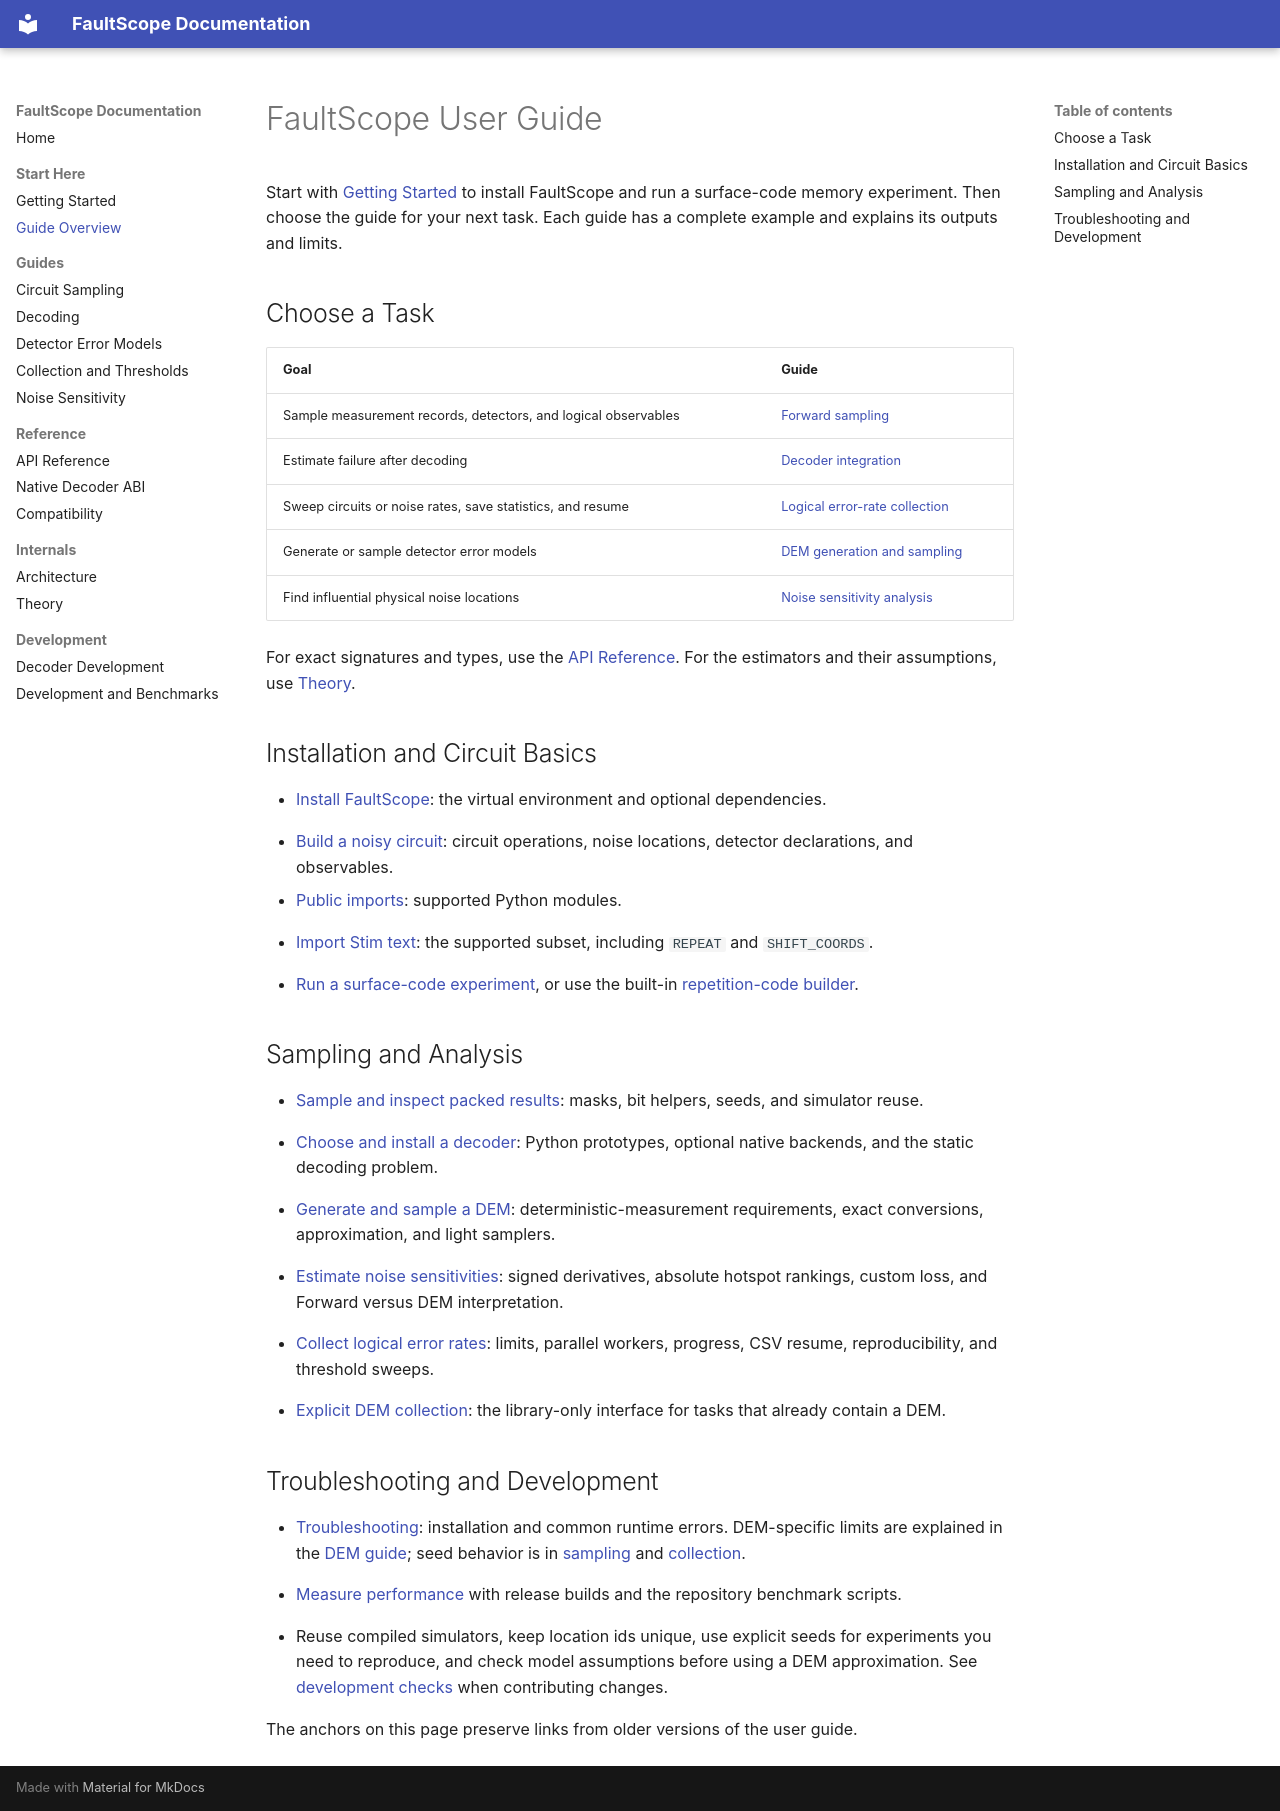

repository: yuguoshao/FaultScope · page: user_guide.html · generator: mkdocs

# FaultScope User Guide

Start with [Getting Started](getting_started.md) to install FaultScope and run a
surface-code memory experiment. Then choose the guide for your next task.
Each guide has a complete example and explains its outputs and limits.

<span id="contents"></span>
<span id="choosing-a-workflow"></span>

## Choose a Task

| Goal | Guide |
| --- | --- |
| Sample measurement records, detectors, and logical observables | [Forward sampling](guides/sampling.md) |
| Estimate failure after decoding | [Decoder integration](guides/decoding.md) |
| Sweep circuits or noise rates, save statistics, and resume | [Logical error-rate collection](guides/collection.md) |
| Generate or sample detector error models | [DEM generation and sampling](guides/dem.md) |
| Find influential physical noise locations | [Noise sensitivity analysis](guides/noise_sensitivity.md) |

For exact signatures and types, use the [API Reference](api_reference.md).
For the estimators and their assumptions, use [Theory](theory.md).

## Installation and Circuit Basics

<span id="installation-and-build"></span>

- [Install FaultScope](getting_started.md#installation): the virtual environment
  and optional dependencies.

<span id="imports-and-package-layout"></span>
<span id="core-concepts"></span>

- [Build a noisy circuit](guides/sampling.md#build-and-sample-a-circuit): circuit
  operations, noise locations, detector declarations, and observables.
- [Public imports](api_reference.md#import-surface): supported Python modules.

<span id="stim-import"></span>

- [Import Stim text](guides/sampling.md#import-stim-text): the supported subset,
  including `REPEAT` and `SHIFT_COORDS`.

<span id="repetition-code-experiments"></span>

- [Run a surface-code experiment](getting_started.md#simulate-a-surface-code-memory),
  or use the built-in [repetition-code builder](api_reference.md#repetition-code-experiments).

## Sampling and Analysis

<span id="forward-sampling-and-estimates"></span>
<span id="packed-mask-basics"></span>

- [Sample and inspect packed results](guides/sampling.md): masks, bit helpers,
  seeds, and simulator reuse.

<span id="pymatching-decoding"></span>
<span id="native-decoder-fast-path"></span>

- [Choose and install a decoder](guides/decoding.md): Python prototypes, optional
  native backends, and the static decoding problem.

<span id="detector-error-models"></span>
<span id="dem-sampling-and-hotspots"></span>

- [Generate and sample a DEM](guides/dem.md): deterministic-measurement
  requirements, exact conversions, approximation, and light samplers.

<span id="quickstart-forward-hotspots"></span>

- [Estimate noise sensitivities](guides/noise_sensitivity.md): signed derivatives,
  absolute hotspot rankings, custom loss, and Forward versus DEM interpretation.

<span id="logical-error-rate-collection"></span>
<span id="seeds-repeats-and-resume-identity"></span>

- [Collect logical error rates](guides/collection.md): limits, parallel workers,
  progress, CSV resume, reproducibility, and threshold sweeps.

<span id="legacy-explicit-dem-collection"></span>

- [Explicit DEM collection](api_reference.md#legacy-dem-collection): the
  library-only interface for tasks that already contain a DEM.

## Troubleshooting and Development

<span id="troubleshooting"></span>
<span id="modulenotfounderror-faultscope_native"></span>
<span id="unsupportednativecircuiterror"></span>
<span id="dem-generation-fails-on-a-random-measurement"></span>
<span id="pymatching-is-unavailable"></span>
<span id="the-default-loss-raises-about-missing-observables"></span>
<span id="should-i-use-rng-or-seed"></span>

- [Troubleshooting](getting_started.md#troubleshooting): installation and common
  runtime errors. DEM-specific limits are explained in the
  [DEM guide](guides/dem.md#choose-forward-or-dem-sampling); seed behavior is in
  [sampling](guides/sampling.md#reuse-the-simulator) and
  [collection](guides/collection.md#reproduce-a-run).

<span id="benchmarks"></span>

- [Measure performance](development.md#measure-performance) with release builds
  and the repository benchmark scripts.

<span id="best-practices"></span>

- Reuse compiled simulators, keep location ids unique, use explicit seeds for
  experiments you need to reproduce, and check model assumptions before using a
  DEM approximation. See [development checks](development.md#run-checks) when
  contributing changes.

The anchors on this page preserve links from older versions of the user guide.
